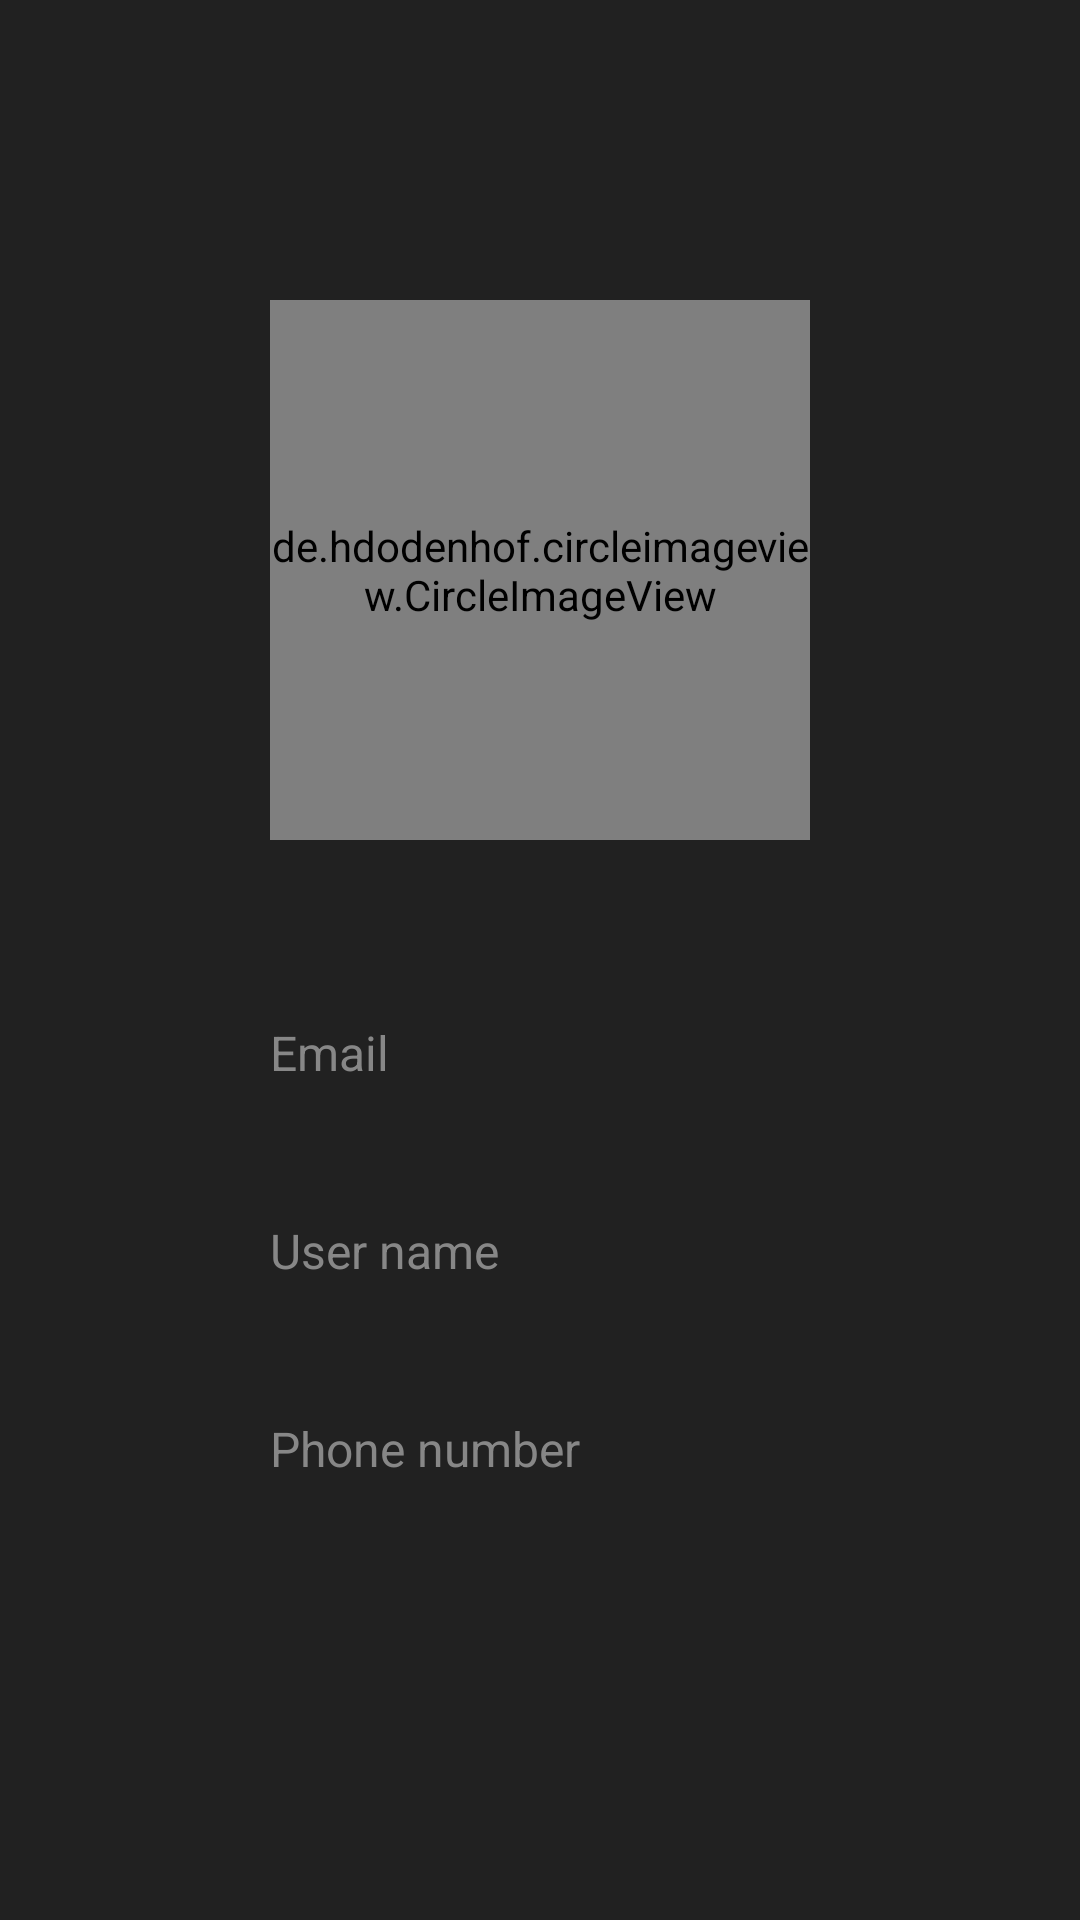

Produce the Android XML layout that renders to this screen, including the resource entries it uses.
<!-- AndroidManifest.xml: application theme Theme.MarketPlace -->
<!-- res/layout/fragment_profile.xml -->
<?xml version="1.0" encoding="utf-8"?>
<androidx.constraintlayout.widget.ConstraintLayout xmlns:android="http://schemas.android.com/apk/res/android"
    xmlns:app="http://schemas.android.com/apk/res-auto"
    android:layout_width="match_parent"
    android:layout_height="match_parent"
    android:background="@color/bDark">

    <de.hdodenhof.circleimageview.CircleImageView
        android:id="@+id/iv_user_profile_picture"
        android:layout_width="180dp"
        android:layout_height="180dp"
        android:layout_marginTop="100dp"
        android:src="@drawable/ic_account_circle"
        app:layout_constraintEnd_toEndOf="parent"
        app:layout_constraintStart_toStartOf="parent"
        app:layout_constraintTop_toTopOf="parent" />

    <ImageButton
        android:id="@+id/iv_edit_profile_icon"
        android:layout_width="25dp"
        android:layout_height="25dp"
        android:layout_marginTop="20dp"
        android:background="@drawable/edit_profile_icon"
        android:clickable="true"
        android:focusable="true"
        android:visibility="invisible"
        app:layout_constraintEnd_toEndOf="parent"
        app:layout_constraintStart_toStartOf="parent"
        app:layout_constraintTop_toBottomOf="@+id/iv_user_profile_picture" />

    <TextView
        android:id="@+id/tv_user_email_text"
        android:layout_width="wrap_content"
        android:layout_height="wrap_content"
        android:layout_marginTop="60dp"
        android:text="@string/email"
        android:textColor="@color/hintGrey"
        android:textSize="16sp"
        app:layout_constraintStart_toStartOf="@+id/iv_user_profile_picture"
        app:layout_constraintTop_toBottomOf="@id/iv_user_profile_picture" />

    <TextView
        android:id="@+id/tv_user_email"
        android:layout_width="wrap_content"
        android:layout_height="wrap_content"
        android:layout_marginTop="10dp"
        android:textColor="@color/dirtyWhite"
        android:textSize="18sp"
        app:layout_constraintStart_toStartOf="@id/tv_user_email_text"
        app:layout_constraintTop_toBottomOf="@id/tv_user_email_text" />

    <TextView
        android:id="@+id/tv_user_name_text"
        android:layout_width="wrap_content"
        android:layout_height="wrap_content"
        android:layout_marginTop="10dp"
        android:text="@string/username"
        android:textColor="@color/hintGrey"
        android:textSize="16sp"
        app:layout_constraintStart_toStartOf="@id/tv_user_email_text"
        app:layout_constraintTop_toBottomOf="@id/tv_user_email" />

    <TextView
        android:id="@+id/tv_user_name"
        android:layout_width="wrap_content"
        android:layout_height="wrap_content"
        android:layout_marginTop="10dp"
        android:textColor="@color/dirtyWhite"
        android:textSize="18sp"
        app:layout_constraintStart_toStartOf="@id/tv_user_email_text"
        app:layout_constraintTop_toBottomOf="@id/tv_user_name_text" />

    <TextView
        android:id="@+id/tv_user_phone_number_text"
        android:layout_width="wrap_content"
        android:layout_height="wrap_content"
        android:layout_marginTop="10dp"
        android:text="@string/phone_number"
        android:textColor="@color/hintGrey"
        android:textSize="16sp"
        app:layout_constraintStart_toStartOf="@id/tv_user_email_text"
        app:layout_constraintTop_toBottomOf="@id/tv_user_name" />

    <TextView
        android:id="@+id/tv_user_phone_number"
        android:layout_width="wrap_content"
        android:layout_height="wrap_content"
        android:layout_marginTop="10dp"
        android:layout_marginEnd="411dp"
        android:textColor="@color/dirtyWhite"
        android:textSize="18sp"
        app:layout_constraintStart_toStartOf="@id/tv_user_email_text"
        app:layout_constraintTop_toBottomOf="@id/tv_user_phone_number_text" />

</androidx.constraintlayout.widget.ConstraintLayout>
<!-- resources referenced by this layout -->
<resources>
  <color name="bDark">#212121</color>
  <color name="dirtyWhite">#EEEEEE</color>
  <color name="hintGrey">#878787</color>
  <!-- drawable edit_profile_icon (drawable) -->
  <vector xmlns:android="http://schemas.android.com/apk/res/android"
      xmlns:tools="http://schemas.android.com/tools"
      android:width="67dp"
      android:height="57dp"
      android:viewportWidth="67"
      android:viewportHeight="57">
      <path
          android:pathData="M0.6665,43.6666V53.6666H27.3332V47.3666H6.9998V43.6666C6.9998,41.5333 17.4332,36.6666 27.3332,36.6666C30.5332,36.6999 33.6998,37.1333 36.7665,37.9333L41.8332,32.8666C37.1665,31.2999 32.3332,30.4333 27.3332,30.3333C18.4332,30.3333 0.6665,34.7666 0.6665,43.6666ZM27.3332,0.3333C19.9665,0.3333 13.9998,6.2999 13.9998,13.6666C13.9998,21.0333 19.9665,26.9999 27.3332,26.9999C34.6998,26.9999 40.6665,21.0333 40.6665,13.6666C40.6665,6.2999 34.6998,0.3333 27.3332,0.3333ZM27.3332,20.3333C23.6665,20.3333 20.6665,17.3666 20.6665,13.6666C20.6665,9.9666 23.6665,6.9999 27.3332,6.9999C30.9998,6.9999 33.9998,9.9999 33.9998,13.6666C33.9998,17.3333 31.0332,20.3333 27.3332,20.3333ZM66.3332,31.4999L62.9998,34.8333L56.1665,28.1666L59.4998,24.8333C60.1998,24.1333 61.3665,24.1333 62.0665,24.8333L66.3332,29.0999C67.0332,29.7999 67.0332,30.9666 66.3332,31.6666V31.4999ZM33.9998,50.1333L54.1998,29.9333L61.0332,36.5999L41.0332,56.8333H33.9998V50.1333Z"
          android:fillColor="#333333"
          tools:ignore="VectorPath" />
  </vector>
  <!-- drawable ic_account_circle: png bitmap (drawable-anydpi, 22109 bytes) -->
  <string name="email">Email</string>
  <string name="phone_number">Phone number</string>
  <string name="username">User name</string>
  <style name="Theme.MarketPlace" parent="Theme.MaterialComponents.DayNight.NoActionBar">
          
          <item name="colorPrimary">@color/bDark</item>
          <item name="colorPrimaryVariant">@color/bDark</item>
          <item name="colorOnPrimary">@color/turquoise</item>
          
          <item name="colorSecondary">@color/turquoise</item>
          <item name="colorSecondaryVariant">@color/turquoise</item>
          <item name="colorOnSecondary">@color/turquoise</item>
          
          <item name="android:statusBarColor" tools:targetApi="l">?attr/colorPrimaryVariant</item>
          
          <item name="android:searchViewStyle">@color/white</item>
      </style>
  <color name="turquoise">#00B5C0</color>
  <color name="white">#FFFFFFFF</color>
</resources>
